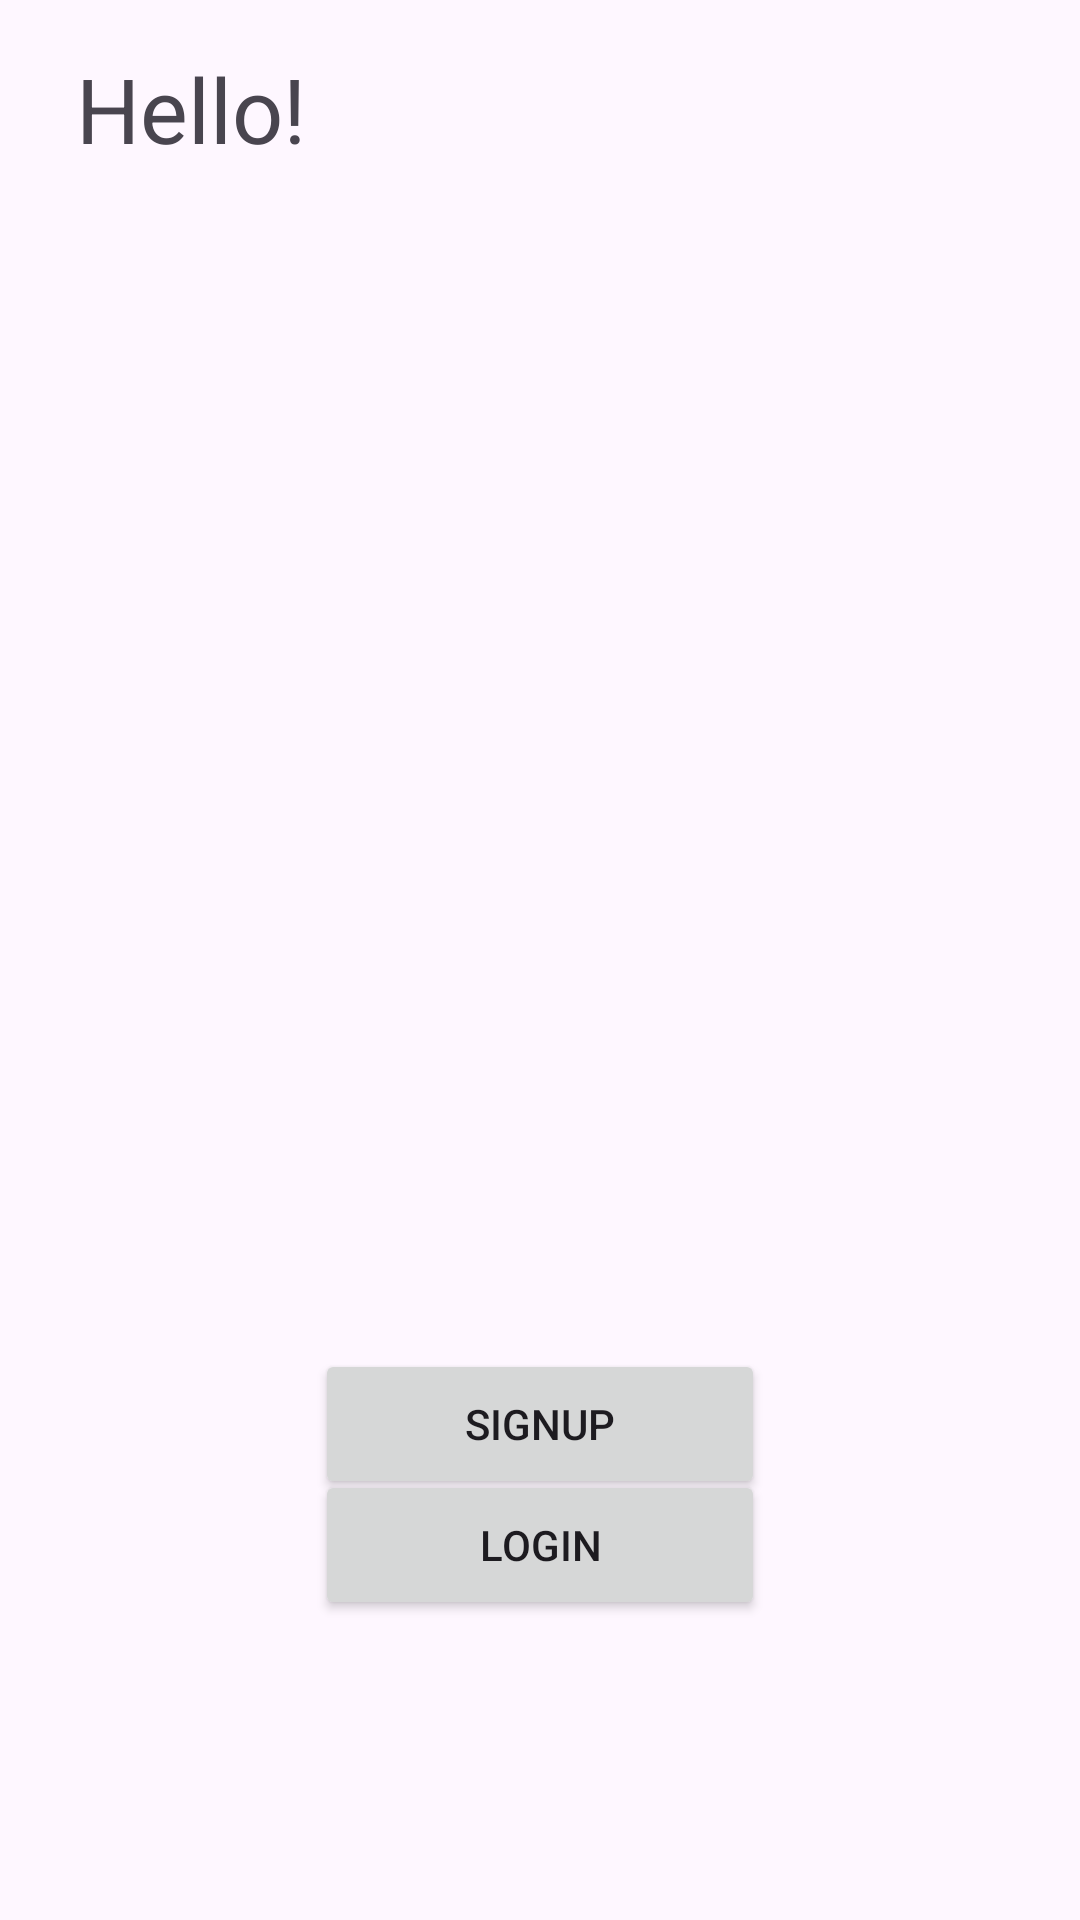

Write the Android layout XML for this screen, with the resource values it uses.
<!-- AndroidManifest.xml: application theme Theme.Rqdemo -->
<!-- res/layout/constraint_layout.xml -->
<?xml version="1.0" encoding="utf-8"?>
<androidx.constraintlayout.widget.ConstraintLayout xmlns:android="http://schemas.android.com/apk/res/android"
    xmlns:app="http://schemas.android.com/apk/res-auto"
    android:layout_width="match_parent"
    android:layout_height="match_parent">

    <TextView
        android:id="@+id/textView"
        android:layout_width="wrap_content"
        android:layout_height="wrap_content"
        android:layout_marginTop="16dp"
        android:text="Hello!"
        android:textSize="30sp"
        app:layout_constraintEnd_toEndOf="parent"
        app:layout_constraintHorizontal_bias="0.089"
        app:layout_constraintStart_toStartOf="parent"
        app:layout_constraintTop_toTopOf="parent" />


    <Button
        android:id="@+id/button2"
        android:layout_width="150dp"
        android:layout_height="50dp"
        android:text="Signup"
        app:layout_constraintBottom_toTopOf="@+id/button"
        app:layout_constraintStart_toStartOf="@+id/button"
        app:layout_constraintTop_toBottomOf="@+id/imageView"
        app:layout_constraintVertical_bias="0.7" />


    <Button
        android:id="@+id/button"
        android:layout_width="150dp"
        android:layout_height="50dp"
        android:layout_marginBottom="100dp"
        android:text="Login"
        app:layout_constraintBottom_toBottomOf="parent"
        app:layout_constraintEnd_toEndOf="parent"
        app:layout_constraintHorizontal_bias="0.5"
        app:layout_constraintStart_toStartOf="parent" />

    <ImageView
        android:id="@+id/imageView"
        android:layout_width="270dp"
        android:layout_height="400dp"
        app:layout_constraintBottom_toBottomOf="parent"
        app:layout_constraintEnd_toEndOf="parent"
        app:layout_constraintStart_toStartOf="parent"
        app:layout_constraintTop_toTopOf="parent"
        app:layout_constraintVertical_bias="0.3"
        app:srcCompat="@drawable/githublogo" />
</androidx.constraintlayout.widget.ConstraintLayout>
<!-- resources referenced by this layout -->
<resources>
  <style name="Theme.Rqdemo" parent="Base.Theme.Rqdemo" />
  <style name="Base.Theme.Rqdemo" parent="Theme.Material3.DayNight.NoActionBar">
          
          
      </style>
</resources>
